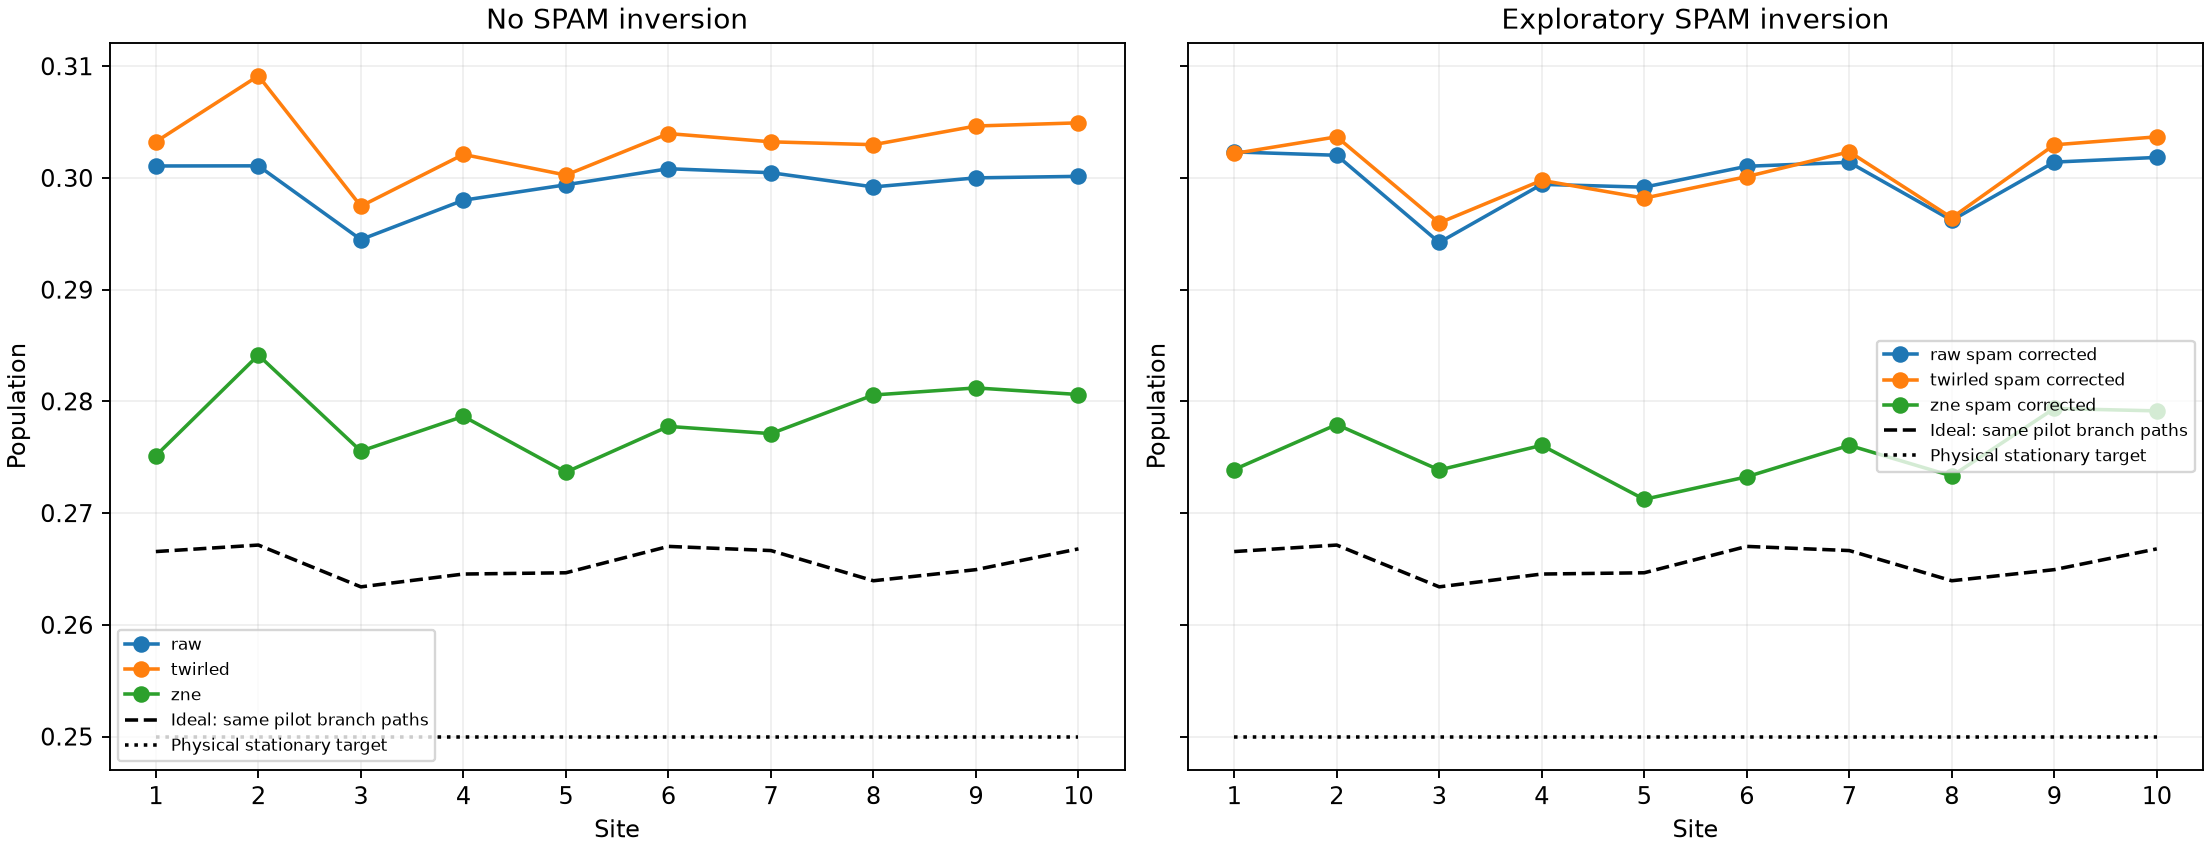

The table this chart was drawn from, first rows:
method, site, population, ci95_low, ci95_high
raw, 1, 0.3011, 0.2987, 0.3035
raw, 2, 0.3011, 0.2987, 0.3034
raw, 3, 0.2945, 0.2916, 0.2972
raw, 4, 0.298, 0.2955, 0.3006
raw, 5, 0.2994, 0.2965, 0.3021
raw, 6, 0.3008, 0.2981, 0.3034
raw, 7, 0.3005, 0.2978, 0.303
raw, 8, 0.2992, 0.2964, 0.3018
raw, 9, 0.3, 0.2975, 0.3026
raw, 10, 0.3001, 0.2978, 0.3025
raw_spam_corrected, 1, 0.3023, 0.2999, 0.3049
raw_spam_corrected, 2, 0.302, 0.2995, 0.3045
raw_spam_corrected, 3, 0.2942, 0.2913, 0.297
raw_spam_corrected, 4, 0.2994, 0.2968, 0.3021
raw_spam_corrected, 5, 0.2992, 0.2963, 0.302
raw_spam_corrected, 6, 0.301, 0.2982, 0.3039
raw_spam_corrected, 7, 0.3014, 0.2987, 0.304
raw_spam_corrected, 8, 0.2962, 0.2932, 0.2992
raw_spam_corrected, 9, 0.3014, 0.2989, 0.304
raw_spam_corrected, 10, 0.3018, 0.2994, 0.3042
twirled, 1, 0.3032, 0.3009, 0.3057
twirled, 2, 0.3091, 0.3068, 0.3116
twirled, 3, 0.2975, 0.2947, 0.3003
twirled, 4, 0.3021, 0.2995, 0.3047
twirled, 5, 0.3003, 0.2973, 0.3032
twirled, 6, 0.304, 0.3011, 0.3066
twirled, 7, 0.3032, 0.3007, 0.3058
twirled, 8, 0.303, 0.3, 0.3058
twirled, 9, 0.3046, 0.3022, 0.3072
twirled, 10, 0.3049, 0.3025, 0.3074
twirled_spam_corrected, 1, 0.3022, 0.2998, 0.3046
twirled_spam_corrected, 2, 0.3037, 0.3011, 0.3064
twirled_spam_corrected, 3, 0.296, 0.293, 0.2988
twirled_spam_corrected, 4, 0.2998, 0.297, 0.3024
twirled_spam_corrected, 5, 0.2982, 0.2953, 0.3011
twirled_spam_corrected, 6, 0.3001, 0.2971, 0.303
twirled_spam_corrected, 7, 0.3023, 0.2998, 0.305
twirled_spam_corrected, 8, 0.2964, 0.2933, 0.2994
twirled_spam_corrected, 9, 0.303, 0.3004, 0.3056
twirled_spam_corrected, 10, 0.3037, 0.3012, 0.3061
zne, 1, 0.2751, 0.2702, 0.2801
zne, 2, 0.2841, 0.279, 0.2894
zne, 3, 0.2755, 0.2702, 0.2808
zne, 4, 0.2787, 0.2733, 0.2837
zne, 5, 0.2737, 0.2684, 0.2794
zne, 6, 0.2778, 0.2722, 0.2834
zne, 7, 0.2771, 0.2719, 0.2825
zne, 8, 0.2806, 0.2751, 0.286
zne, 9, 0.2812, 0.276, 0.2865
zne, 10, 0.2806, 0.2755, 0.286
zne_spam_corrected, 1, 0.2739, 0.2689, 0.279
zne_spam_corrected, 2, 0.2779, 0.2726, 0.2834
zne_spam_corrected, 3, 0.2739, 0.2683, 0.2792
zne_spam_corrected, 4, 0.2761, 0.2707, 0.2813
zne_spam_corrected, 5, 0.2712, 0.2659, 0.2771
zne_spam_corrected, 6, 0.2732, 0.2674, 0.279
zne_spam_corrected, 7, 0.2761, 0.2708, 0.2816
zne_spam_corrected, 8, 0.2733, 0.2676, 0.279
zne_spam_corrected, 9, 0.2794, 0.2741, 0.2847
zne_spam_corrected, 10, 0.2792, 0.274, 0.2847
